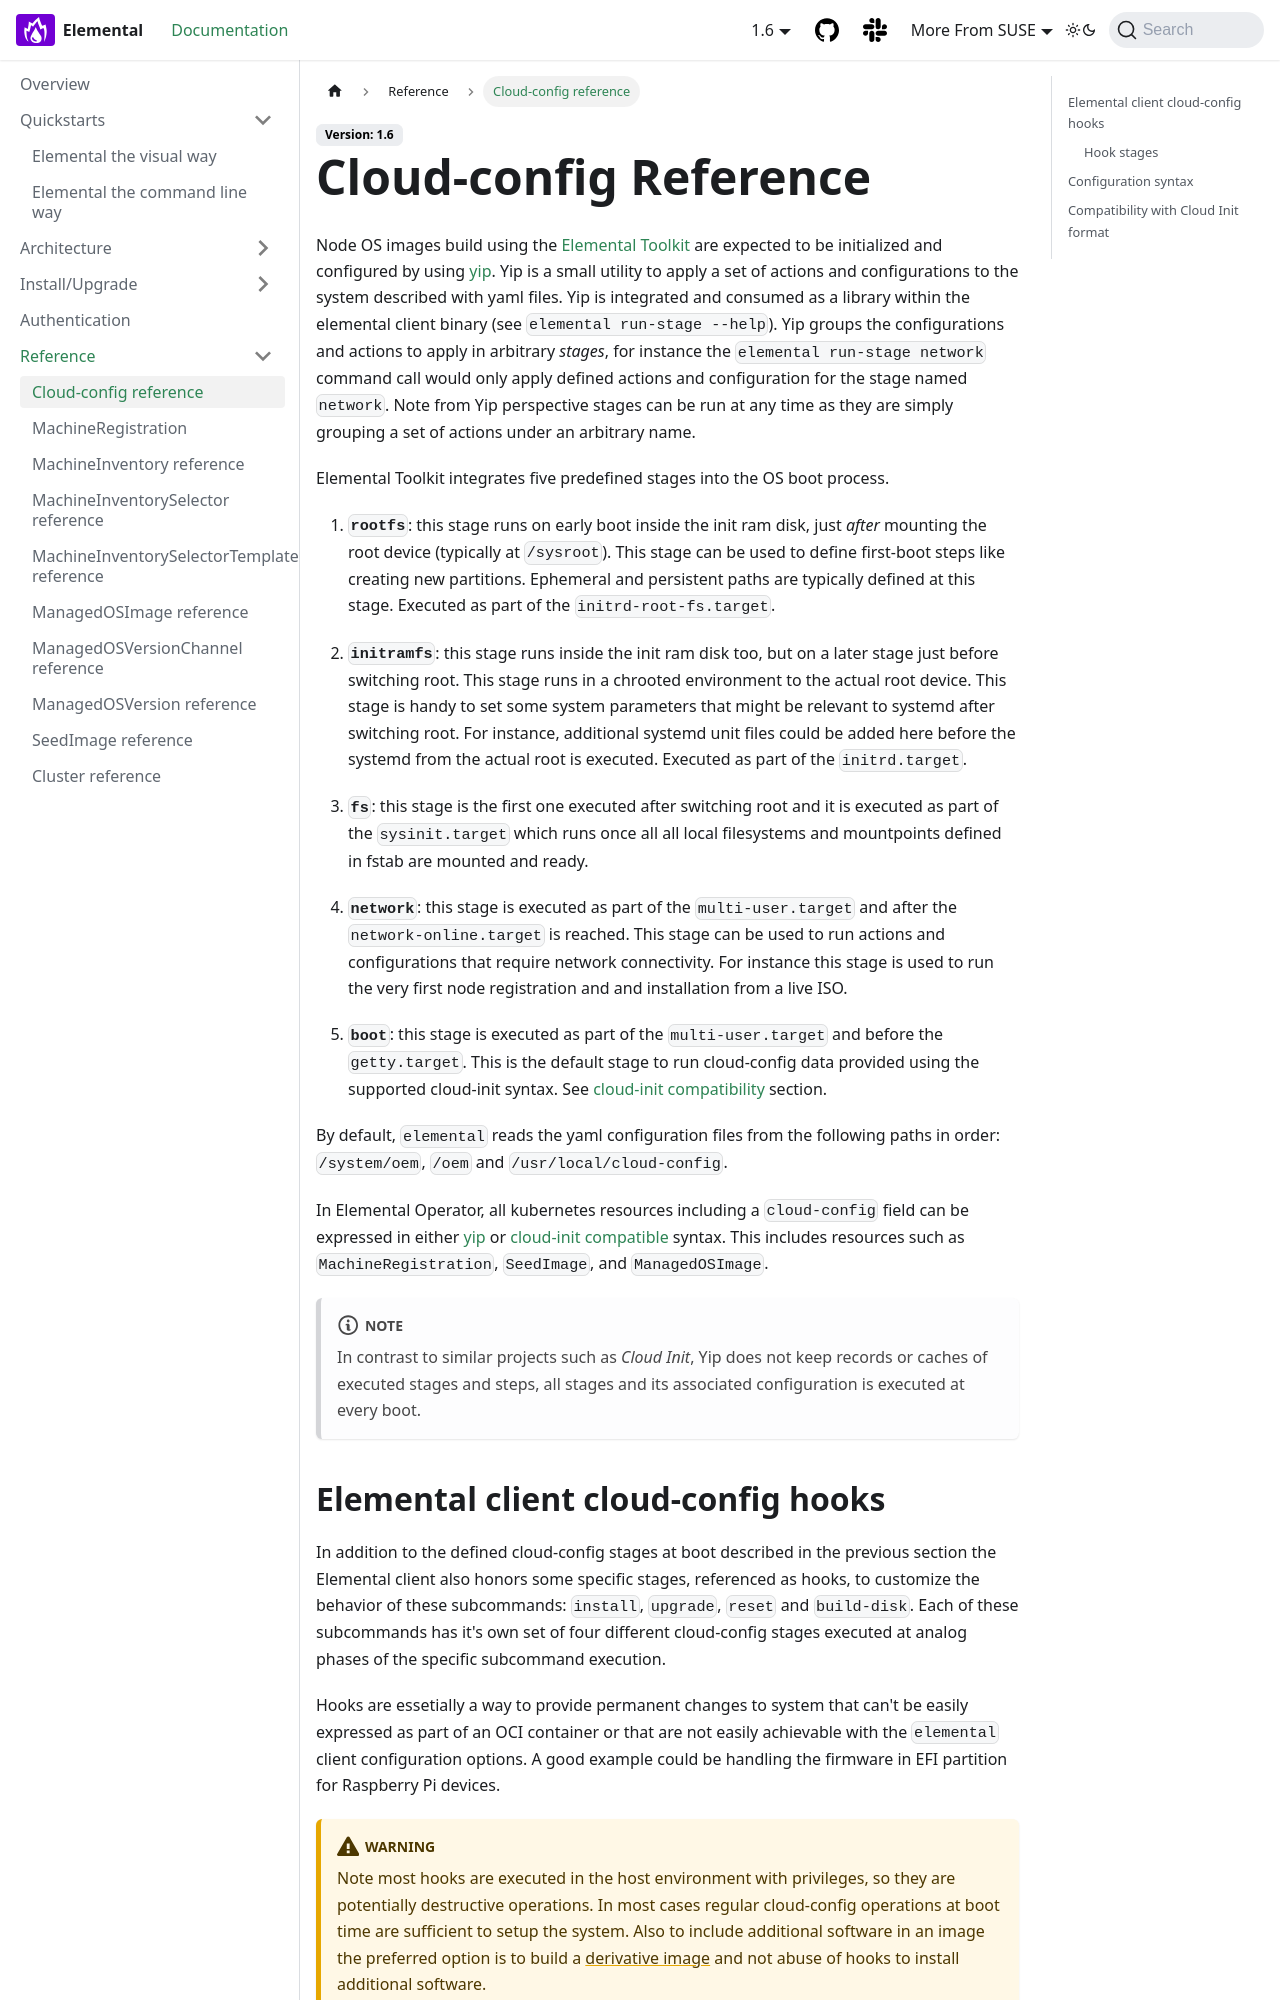

repository: nunix/elemental-docs-repo · page: cloud-config-reference/index.html · generator: docusaurus

---
sidebar_label: Cloud-config reference
title: ''
---

<head>
  <link rel="canonical" href="https://elemental.docs.rancher.com/cloud-config-reference"/>
</head>

# Cloud-config Reference

Node OS images build using the [Elemental Toolkit](https://github.com/rancher/elemental-toolkit) are expected
to be initialized and configured by using [yip](https://github.com/rancher/yip). Yip is a small utility to
apply a set of actions and configurations to the system described with yaml files. Yip is integrated and consumed
as a library within the elemental client binary (see `elemental run-stage --help`). Yip groups the configurations
and actions to apply in arbitrary _stages_, for instance the `elemental run-stage network` command call would only
apply defined actions and configuration for the stage named `network`. Note from Yip perspective stages can be run at
any time as they are simply grouping a set of actions under an arbitrary name.

Elemental Toolkit integrates five predefined stages into the OS boot process.

1. **`rootfs`**: this stage runs on early boot inside the init ram disk, just *after* mounting the root device (typically at `/sysroot`).
   This stage can be used to define first-boot steps like creating new partitions. Ephemeral and  persistent paths are typically defined
   at this stage. Executed as part of the `initrd-root-fs.target`.

2. **`initramfs`**: this stage runs inside the init ram disk too, but on a later stage just before switching root. This stage runs in a chrooted
   environment to the actual root device. This stage is handy to set some system parameters that might be relevant to systemd
   after switching root. For instance, additional systemd unit files could be added here before the systemd from the actual root is executed.
   Executed as part of the `initrd.target`.

3. **`fs`**: this stage is the first one executed after switching root and it is executed as part of the `sysinit.target` which runs once all
   all local filesystems and mountpoints defined in fstab are mounted and ready.

4. **`network`**: this stage is executed as part of the `multi-user.target` and after the `network-online.target` is reached. This stage can be used
   to run actions and configurations that require network connectivity. For instance this stage is used to run the very first node registration and
   and installation from a live ISO.

5. **`boot`**: this stage is executed as part of the `multi-user.target` and before the `getty.target`. This is the default stage to run cloud-config
   data provided using the supported cloud-init syntax. See [cloud-init compatibility](cloud-config-reference.md#compatibility-with-cloud-init-format) section.

By default, `elemental` reads the yaml configuration files from the following paths in order: `/system/oem`, `/oem` and `/usr/local/cloud-config`.

In Elemental Operator, all kubernetes resources including a `cloud-config` field can be expressed in either [yip](#configuration-syntax) or
[cloud-init compatible](#compatibility-with-cloud-init-format) syntax. This includes resources such as `MachineRegistration`, `SeedImage`, and `ManagedOSImage`.

:::note
In contrast to similar projects such as _Cloud Init_, Yip does not keep records or caches of executed stages and steps,
all stages and its associated configuration is executed at every boot.
:::
